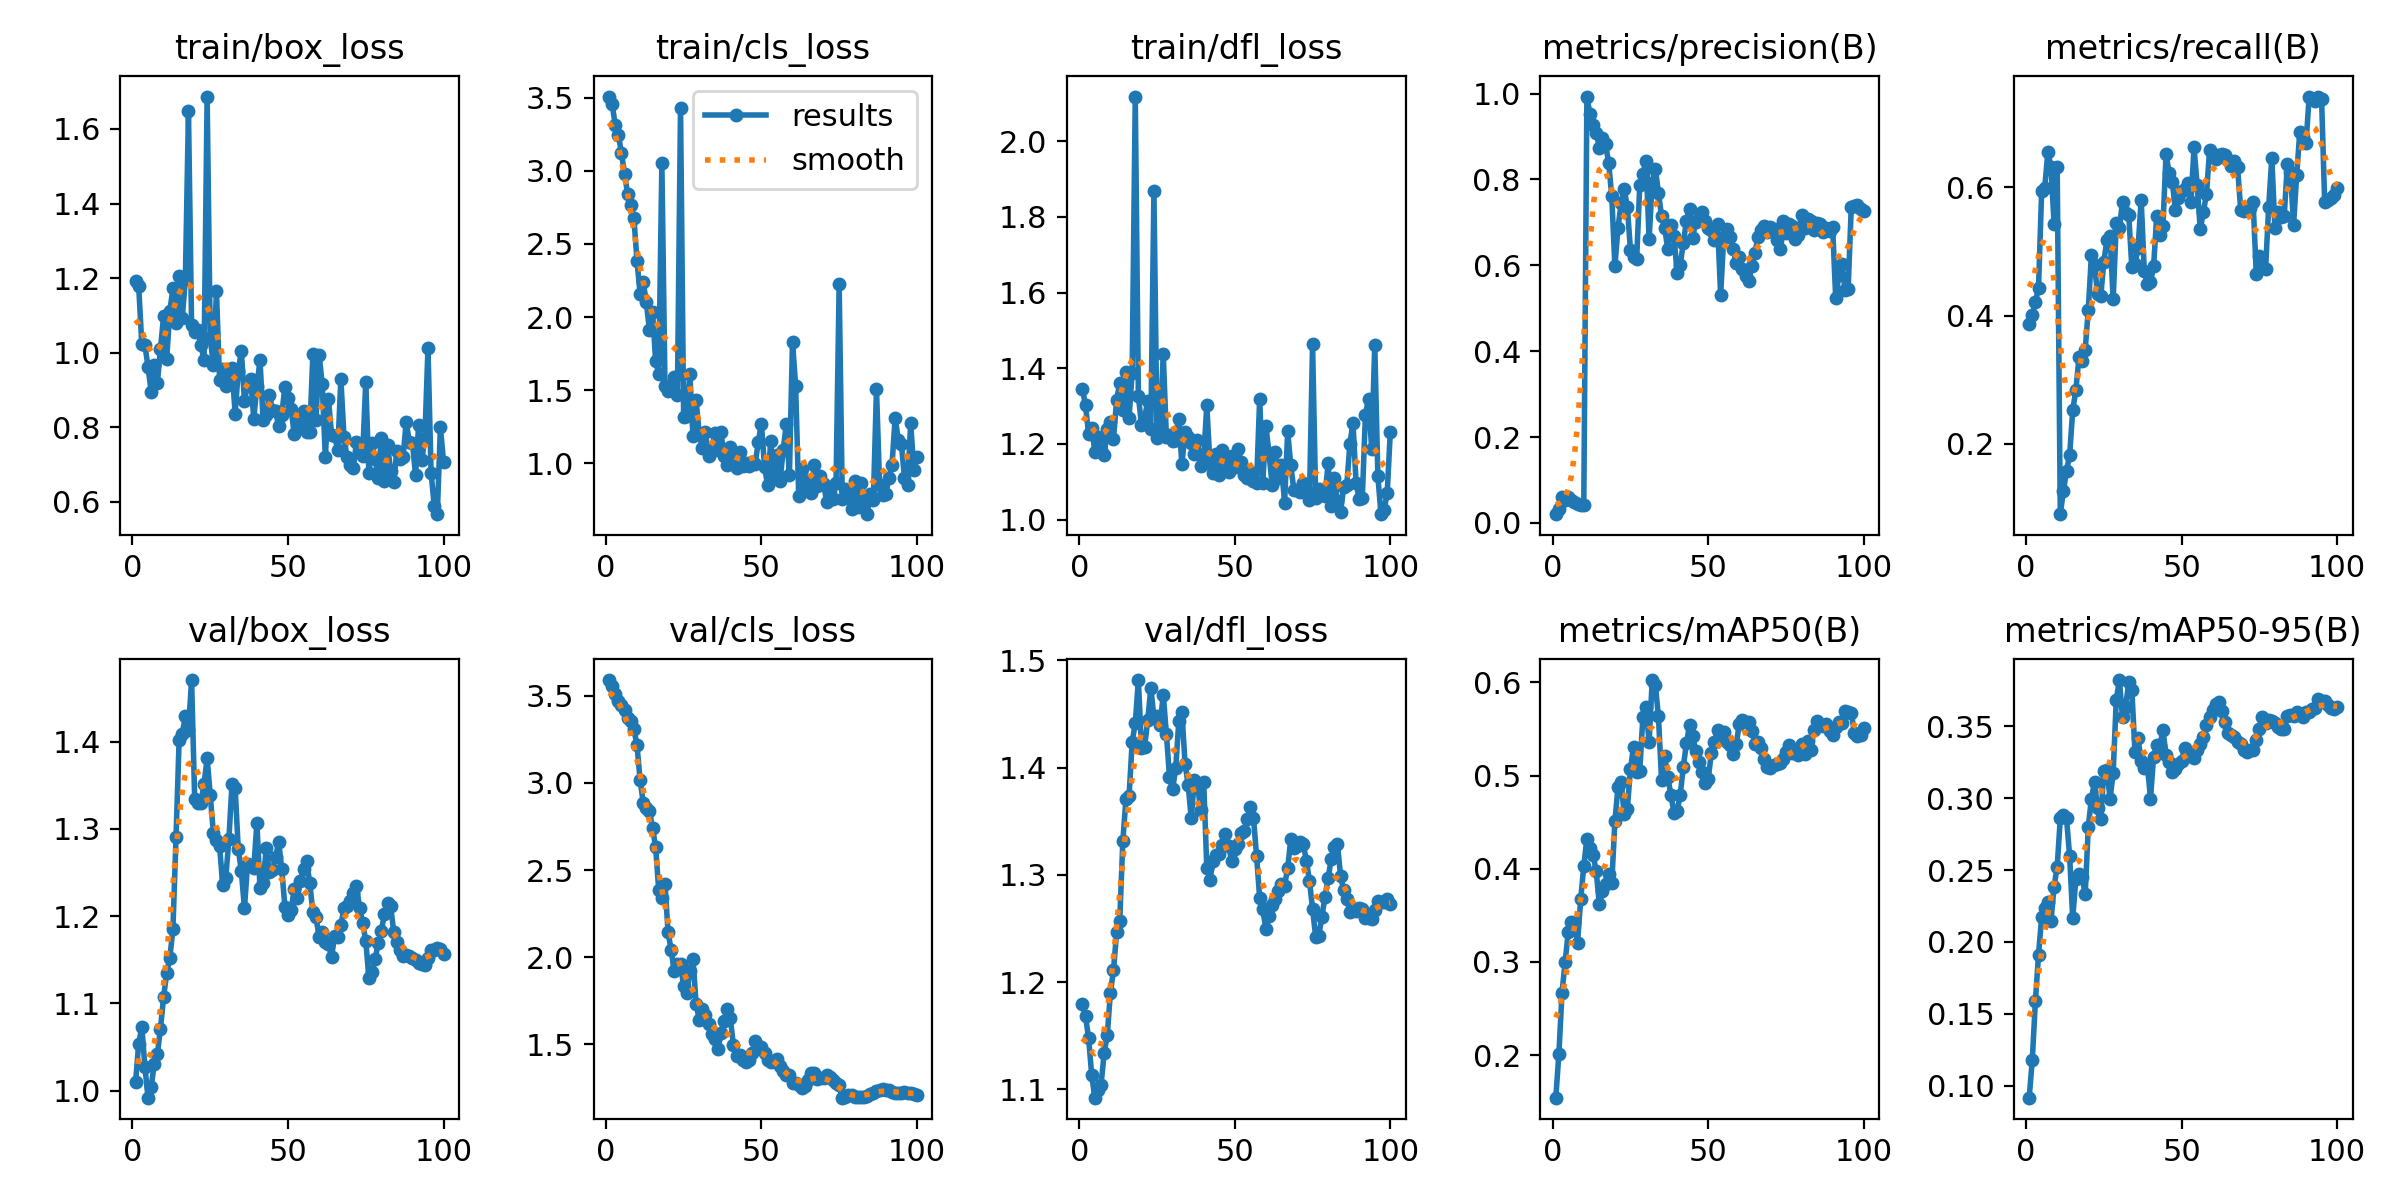

The data file committed next to this chart (first rows):
epoch, time, train/box_loss, train/cls_loss, train/dfl_loss, metrics/precision(B), metrics/recall(B), metrics/mAP50(B), metrics/mAP50-95(B), val/box_loss, val/cls_loss, val/dfl_loss, lr/pg0, lr/pg1, lr/pg2
1, 32.2, 1.193, 3.507, 1.346, 0.02024, 0.3865, 0.1542, 0.09157, 1.01, 3.59, 1.179, 4e-05, 4e-05, 4e-05
2, 58.23, 1.178, 3.458, 1.302, 0.03162, 0.4014, 0.2015, 0.1181, 1.054, 3.553, 1.168, 8.9109e-05, 8.9109e-05, 8.9109e-05
3, 81.94, 1.022, 3.314, 1.227, 0.06105, 0.4215, 0.267, 0.1591, 1.073, 3.509, 1.148, 0.0001372, 0.0001372, 0.0001372
4, 107.1, 1.02, 3.246, 1.243, 0.05383, 0.4429, 0.2999, 0.191, 1.027, 3.473, 1.113, 0.0001844, 0.0001844, 0.0001844
5, 128.9, 0.9625, 3.122, 1.179, 0.06045, 0.5936, 0.3319, 0.2173, 0.992, 3.444, 1.092, 0.0002305, 0.0002305, 0.0002305
6, 152.5, 0.8951, 2.979, 1.218, 0.05304, 0.5994, 0.3431, 0.2239, 1.004, 3.416, 1.1, 0.0002756, 0.0002756, 0.0002756
7, 176.9, 0.9677, 2.842, 1.185, 0.04929, 0.6551, 0.3414, 0.2279, 1.031, 3.371, 1.104, 0.0003198, 0.0003198, 0.0003198
8, 199.1, 0.9184, 2.764, 1.17, 0.04474, 0.6312, 0.3208, 0.2145, 1.042, 3.355, 1.134, 0.000363, 0.000363, 0.000363
9, 224.1, 1.011, 2.679, 1.239, 0.04254, 0.5435, 0.367, 0.2385, 1.071, 3.311, 1.15, 0.0004052, 0.0004052, 0.0004052
10, 250.1, 1.098, 2.386, 1.257, 0.04231, 0.6309, 0.4029, 0.2524, 1.107, 3.216, 1.19, 0.0004463, 0.0004463, 0.0004463
11, 275.9, 0.9834, 2.16, 1.214, 0.9931, 0.09044, 0.4323, 0.2859, 1.135, 3.018, 1.211, 0.0004865, 0.0004865, 0.0004865
12, 300.7, 1.111, 2.242, 1.317, 0.9517, 0.1265, 0.422, 0.2886, 1.152, 2.886, 1.246, 0.0005257, 0.0005257, 0.0005257
13, 325.1, 1.173, 2.101, 1.36, 0.9265, 0.158, 0.4148, 0.286, 1.185, 2.855, 1.257, 0.000564, 0.000564, 0.000564
14, 348.5, 1.08, 1.911, 1.29, 0.9093, 0.1827, 0.3971, 0.2598, 1.291, 2.837, 1.331, 0.0006012, 0.0006012, 0.0006012
15, 372.3, 1.206, 2.033, 1.39, 0.8738, 0.2525, 0.3622, 0.2163, 1.402, 2.743, 1.371, 0.0006374, 0.0006374, 0.0006374
16, 396.9, 1.093, 1.7, 1.269, 0.8957, 0.2837, 0.3763, 0.2438, 1.409, 2.631, 1.373, 0.0006727, 0.0006727, 0.0006727
17, 421.4, 1.197, 1.61, 1.388, 0.882, 0.3347, 0.3831, 0.2475, 1.429, 2.383, 1.424, 0.0007069, 0.0007069, 0.0007069
18, 444.8, 1.648, 3.051, 2.118, 0.8385, 0.329, 0.3939, 0.2454, 1.413, 2.34, 1.442, 0.0007402, 0.0007402, 0.0007402
19, 469.1, 1.074, 1.527, 1.327, 0.7605, 0.3463, 0.3849, 0.233, 1.471, 2.418, 1.482, 0.0007725, 0.0007725, 0.0007725
20, 493.8, 1.054, 1.496, 1.251, 0.598, 0.4091, 0.4509, 0.2801, 1.334, 2.142, 1.418, 0.0008038, 0.0008038, 0.0008038
21, 516.9, 1.06, 1.516, 1.269, 0.6873, 0.494, 0.488, 0.2997, 1.33, 2.04, 1.419, 0.000802, 0.000802, 0.000802
22, 539.5, 1.02, 1.594, 1.313, 0.7441, 0.4786, 0.4931, 0.3112, 1.329, 1.919, 1.444, 0.0007921, 0.0007921, 0.0007921
23, 565.2, 0.981, 1.469, 1.24, 0.777, 0.4329, 0.4586, 0.2932, 1.352, 1.959, 1.474, 0.0007822, 0.0007822, 0.0007822
24, 589.6, 1.687, 3.428, 1.867, 0.7357, 0.4297, 0.4644, 0.2858, 1.381, 1.961, 1.447, 0.0007723, 0.0007723, 0.0007723
25, 613.3, 1.039, 1.315, 1.217, 0.6362, 0.4842, 0.5068, 0.3191, 1.339, 1.832, 1.448, 0.0007624, 0.0007624, 0.0007624
26, 635.2, 0.9683, 1.326, 1.244, 0.6191, 0.5177, 0.5311, 0.3193, 1.296, 1.792, 1.44, 0.0007525, 0.0007525, 0.0007525
27, 659.1, 1.165, 1.613, 1.438, 0.6149, 0.5237, 0.5038, 0.2997, 1.287, 1.919, 1.468, 0.0007426, 0.0007426, 0.0007426
28, 682.2, 0.9275, 1.186, 1.218, 0.7869, 0.4254, 0.5052, 0.3177, 1.28, 1.992, 1.432, 0.0007327, 0.0007327, 0.0007327
29, 707.7, 0.9576, 1.433, 1.223, 0.8136, 0.5435, 0.5633, 0.3687, 1.236, 1.734, 1.392, 0.0007228, 0.0007228, 0.0007228
30, 730.9, 0.9111, 1.204, 1.208, 0.8439, 0.5362, 0.5739, 0.3823, 1.244, 1.64, 1.38, 0.0007129, 0.0007129, 0.0007129
31, 754.7, 0.9412, 1.107, 1.211, 0.6611, 0.5768, 0.5356, 0.3563, 1.289, 1.701, 1.4, 0.000703, 0.000703, 0.000703
32, 778.1, 0.9588, 1.213, 1.265, 0.7922, 0.5606, 0.6026, 0.3635, 1.351, 1.67, 1.443, 0.0006931, 0.0006931, 0.0006931
33, 802.9, 0.8367, 1.054, 1.146, 0.8251, 0.5572, 0.5976, 0.3806, 1.347, 1.614, 1.452, 0.0006832, 0.0006832, 0.0006832
34, 827.4, 0.9498, 1.088, 1.231, 0.7695, 0.4753, 0.5635, 0.3755, 1.277, 1.558, 1.404, 0.0006733, 0.0006733, 0.0006733
35, 852.1, 1.006, 1.21, 1.219, 0.7144, 0.4807, 0.4954, 0.3323, 1.251, 1.53, 1.384, 0.0006634, 0.0006634, 0.0006634
36, 876.7, 0.8714, 1.094, 1.204, 0.6876, 0.5046, 0.5212, 0.3418, 1.209, 1.471, 1.353, 0.0006535, 0.0006535, 0.0006535
37, 901.8, 0.9136, 1.213, 1.174, 0.6377, 0.5805, 0.499, 0.3258, 1.26, 1.565, 1.389, 0.0006436, 0.0006436, 0.0006436
38, 928, 0.9301, 1.053, 1.209, 0.693, 0.4702, 0.479, 0.3207, 1.258, 1.635, 1.385, 0.0006337, 0.0006337, 0.0006337
39, 951.3, 0.8226, 0.9914, 1.142, 0.6689, 0.4491, 0.4604, 0.3229, 1.255, 1.702, 1.36, 0.0006238, 0.0006238, 0.0006238
40, 976.8, 0.9113, 1.115, 1.164, 0.5816, 0.452, 0.4619, 0.2997, 1.307, 1.653, 1.387, 0.0006139, 0.0006139, 0.0006139
41, 1001, 0.9797, 1.061, 1.302, 0.6013, 0.4768, 0.479, 0.329, 1.232, 1.495, 1.306, 0.000604, 0.000604, 0.000604
42, 1027, 0.8184, 0.9686, 1.149, 0.6524, 0.5553, 0.5095, 0.3367, 1.238, 1.43, 1.295, 0.0005941, 0.0005941, 0.0005941
43, 1052, 0.8319, 1.077, 1.123, 0.703, 0.5259, 0.5348, 0.3363, 1.278, 1.438, 1.313, 0.0005842, 0.0005842, 0.0005842
44, 1075, 0.8877, 0.9842, 1.173, 0.7318, 0.5392, 0.554, 0.3474, 1.25, 1.409, 1.318, 0.0005743, 0.0005743, 0.0005743
45, 1099, 0.8476, 1.003, 1.117, 0.6641, 0.6516, 0.5428, 0.3301, 1.253, 1.398, 1.319, 0.0005644, 0.0005644, 0.0005644
46, 1122, 0.8426, 0.9824, 1.184, 0.7015, 0.6225, 0.5262, 0.325, 1.267, 1.409, 1.328, 0.0005545, 0.0005545, 0.0005545
47, 1147, 0.8029, 1.012, 1.146, 0.7067, 0.6081, 0.5142, 0.3182, 1.285, 1.453, 1.338, 0.0005446, 0.0005446, 0.0005446
48, 1170, 0.8344, 0.9961, 1.126, 0.7253, 0.5649, 0.5036, 0.3204, 1.254, 1.518, 1.327, 0.0005347, 0.0005347, 0.0005347
49, 1192, 0.9085, 1.147, 1.167, 0.7041, 0.5831, 0.4922, 0.324, 1.211, 1.492, 1.313, 0.0005248, 0.0005248, 0.0005248
50, 1218, 0.8778, 1.272, 1.138, 0.6874, 0.5935, 0.496, 0.3262, 1.201, 1.482, 1.324, 0.0005149, 0.0005149, 0.0005149
51, 1241, 0.8478, 0.978, 1.187, 0.6815, 0.5972, 0.5242, 0.3349, 1.208, 1.452, 1.329, 0.000505, 0.000505, 0.000505
52, 1265, 0.7829, 0.8489, 1.151, 0.659, 0.607, 0.5356, 0.3293, 1.231, 1.413, 1.339, 0.0004951, 0.0004951, 0.0004951
53, 1290, 0.8218, 1.151, 1.117, 0.6959, 0.5763, 0.5492, 0.3306, 1.221, 1.4, 1.341, 0.0004852, 0.0004852, 0.0004852
54, 1314, 0.7997, 0.9196, 1.11, 0.5313, 0.6622, 0.5399, 0.3281, 1.241, 1.407, 1.352, 0.0004753, 0.0004753, 0.0004753
55, 1339, 0.8444, 1.059, 1.126, 0.6669, 0.6033, 0.547, 0.3334, 1.254, 1.414, 1.363, 0.0004654, 0.0004654, 0.0004654
56, 1364, 0.7879, 0.8773, 1.102, 0.6836, 0.5341, 0.5362, 0.338, 1.263, 1.377, 1.353, 0.0004555, 0.0004555, 0.0004555
57, 1388, 0.7866, 1.093, 1.097, 0.6665, 0.5616, 0.5331, 0.3424, 1.238, 1.346, 1.318, 0.0004456, 0.0004456, 0.0004456
58, 1412, 0.9968, 1.266, 1.32, 0.6386, 0.5892, 0.5232, 0.3509, 1.204, 1.322, 1.278, 0.0004357, 0.0004357, 0.0004357
59, 1434, 0.8206, 0.9175, 1.098, 0.6051, 0.6582, 0.5336, 0.3564, 1.199, 1.322, 1.268, 0.0004258, 0.0004258, 0.0004258
60, 1458, 0.995, 1.832, 1.247, 0.6199, 0.652, 0.5554, 0.3614, 1.176, 1.279, 1.249, 0.0004159, 0.0004159, 0.0004159
... 40 more rows
